The GitHub repository Go-Birds-Dev/Go_birds contains a labelled image folder "datos" with 10 categories: ara ararauna, chroicocephalus ridibundus, eubucco bourcierii, laterallus albigularis, melanerpes formicivorus, patagioenas subvinacea, platalea ajaja, rynchops niger, theristicus caudatus, vultur gryphus. Examples follow, each with its label.

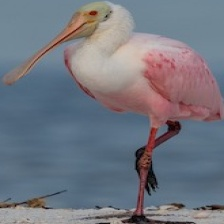
Label: platalea ajaja

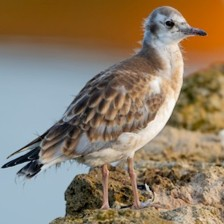
Label: chroicocephalus ridibundus

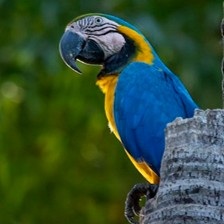
Label: ara ararauna

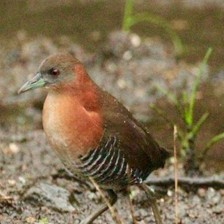
Label: laterallus albigularis

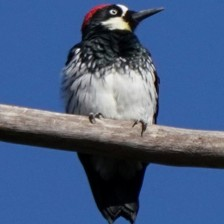
Label: melanerpes formicivorus

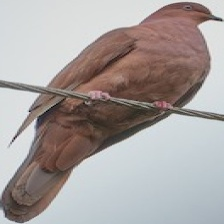
Label: patagioenas subvinacea
